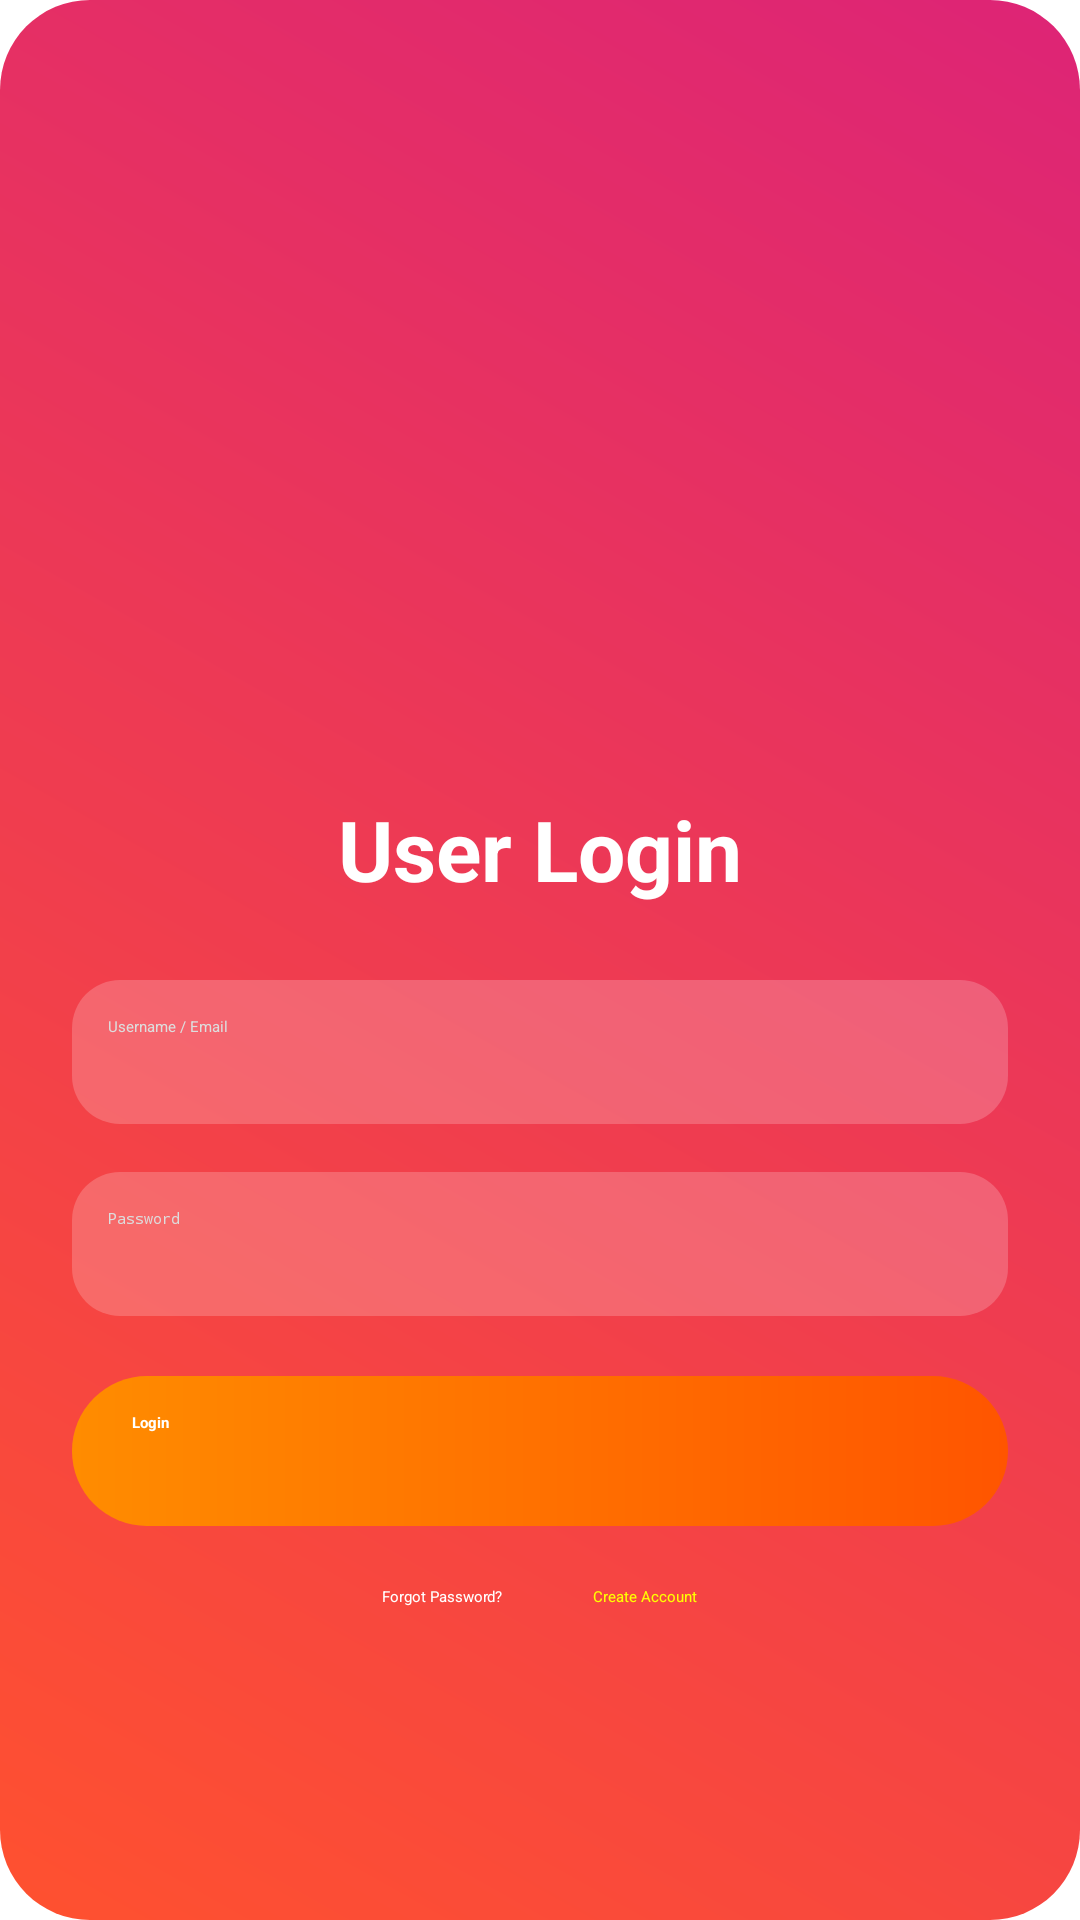

The Android layout XML behind this screen, and the referenced resources:
<!-- AndroidManifest.xml: application theme Theme.SplashActivity -->
<!-- res/layout/activity_user_login.xml -->
<?xml version="1.0" encoding="utf-8"?>
<LinearLayout
    xmlns:android="http://schemas.android.com/apk/res/android"
    android:layout_width="match_parent"
    android:layout_height="match_parent"
    android:orientation="vertical"
    android:gravity="center"
    android:padding="24dp"
    android:background="@drawable/bg_gradient">

    <ImageView
        android:id="@+id/imgLogo"
        android:layout_width="130dp"
        android:layout_height="130dp"
        android:src="@drawable/ic_bike_logo"
        android:layout_marginBottom="30dp"/>

    <TextView
        android:id="@+id/tvUserLogin"
        android:layout_width="wrap_content"
        android:layout_height="wrap_content"
        android:text="User Login"
        android:textSize="28sp"
        android:textStyle="bold"
        android:textColor="#FFFFFF"
        android:layout_marginBottom="25dp"/>

    <EditText
        android:id="@+id/etEmail"
        android:layout_width="match_parent"
        android:layout_height="48dp"
        android:hint="Username / Email"
        android:padding="12dp"
        android:background="@drawable/input_bg"
        android:textColor="#FFFFFF"
        android:textColorHint="#DDDDDD"
        android:layout_marginBottom="16dp"/>

    <EditText
        android:id="@+id/etPassword"
        android:layout_width="match_parent"
        android:layout_height="48dp"
        android:hint="Password"
        android:padding="12dp"
        android:background="@drawable/input_bg"
        android:textColor="#FFFFFF"
        android:textColorHint="#DDDDDD"
        android:layout_marginBottom="20dp"
        android:inputType="textPassword"/>

    <Button
        android:id="@+id/btnLogin"
        android:layout_width="match_parent"
        android:layout_height="50dp"
        android:text="Login"
        android:textAllCaps="false"
        android:background="@drawable/btn_gradient"
        android:textStyle="bold"
        android:textColor="#FFFFFF"
        android:layout_marginBottom="20dp"/>

    <LinearLayout
        android:layout_width="match_parent"
        android:layout_height="wrap_content"
        android:orientation="horizontal"
        android:gravity="center">

        <TextView
            android:id="@+id/tvForgotPassword"
            android:layout_width="wrap_content"
            android:layout_height="wrap_content"
            android:text="Forgot Password?"
            android:textColor="#FFFFFF"
            android:layout_marginEnd="30dp"/>

        <TextView
            android:id="@+id/tvCreateAccount"
            android:layout_width="wrap_content"
            android:layout_height="wrap_content"
            android:text="Create Account"
            android:textColor="#FFFF00"/>
    </LinearLayout>

</LinearLayout>
<!-- resources referenced by this layout -->
<resources>
  <!-- drawable bg_gradient (drawable) -->
  <?xml version="1.0" encoding="utf-8"?>
  <shape xmlns:android="http://schemas.android.com/apk/res/android"
      android:shape="rectangle">
  
      <gradient
          android:startColor="#FF512F"
          android:endColor="#DD2476"
          android:angle="45" />
  
      <corners android:radius="30dp" />
  
      <padding
          android:left="20dp"
          android:top="12dp"
          android:right="20dp"
          android:bottom="12dp" />
  </shape>
  <!-- drawable btn_gradient (drawable) -->
  <?xml version="1.0" encoding="utf-8"?>
  <shape xmlns:android="http://schemas.android.com/apk/res/android"
      android:shape="rectangle">
  
      <gradient
          android:startColor="#FF8C00"
          android:endColor="#FF5500"
          android:angle="0" />
  
      <corners android:radius="30dp" />
  
      <padding
          android:left="20dp"
          android:right="20dp"
          android:top="12dp"
          android:bottom="12dp"/>
  </shape>
  <!-- drawable input_bg (drawable) -->
  <?xml version="1.0" encoding="utf-8"?>
  <shape xmlns:android="http://schemas.android.com/apk/res/android">
      <solid android:color="#33FFFFFF"/>
      <corners android:radius="16dp"/>
      <padding android:left="12dp" android:top="12dp" android:right="12dp" android:bottom="12dp"/>
  </shape>
</resources>
